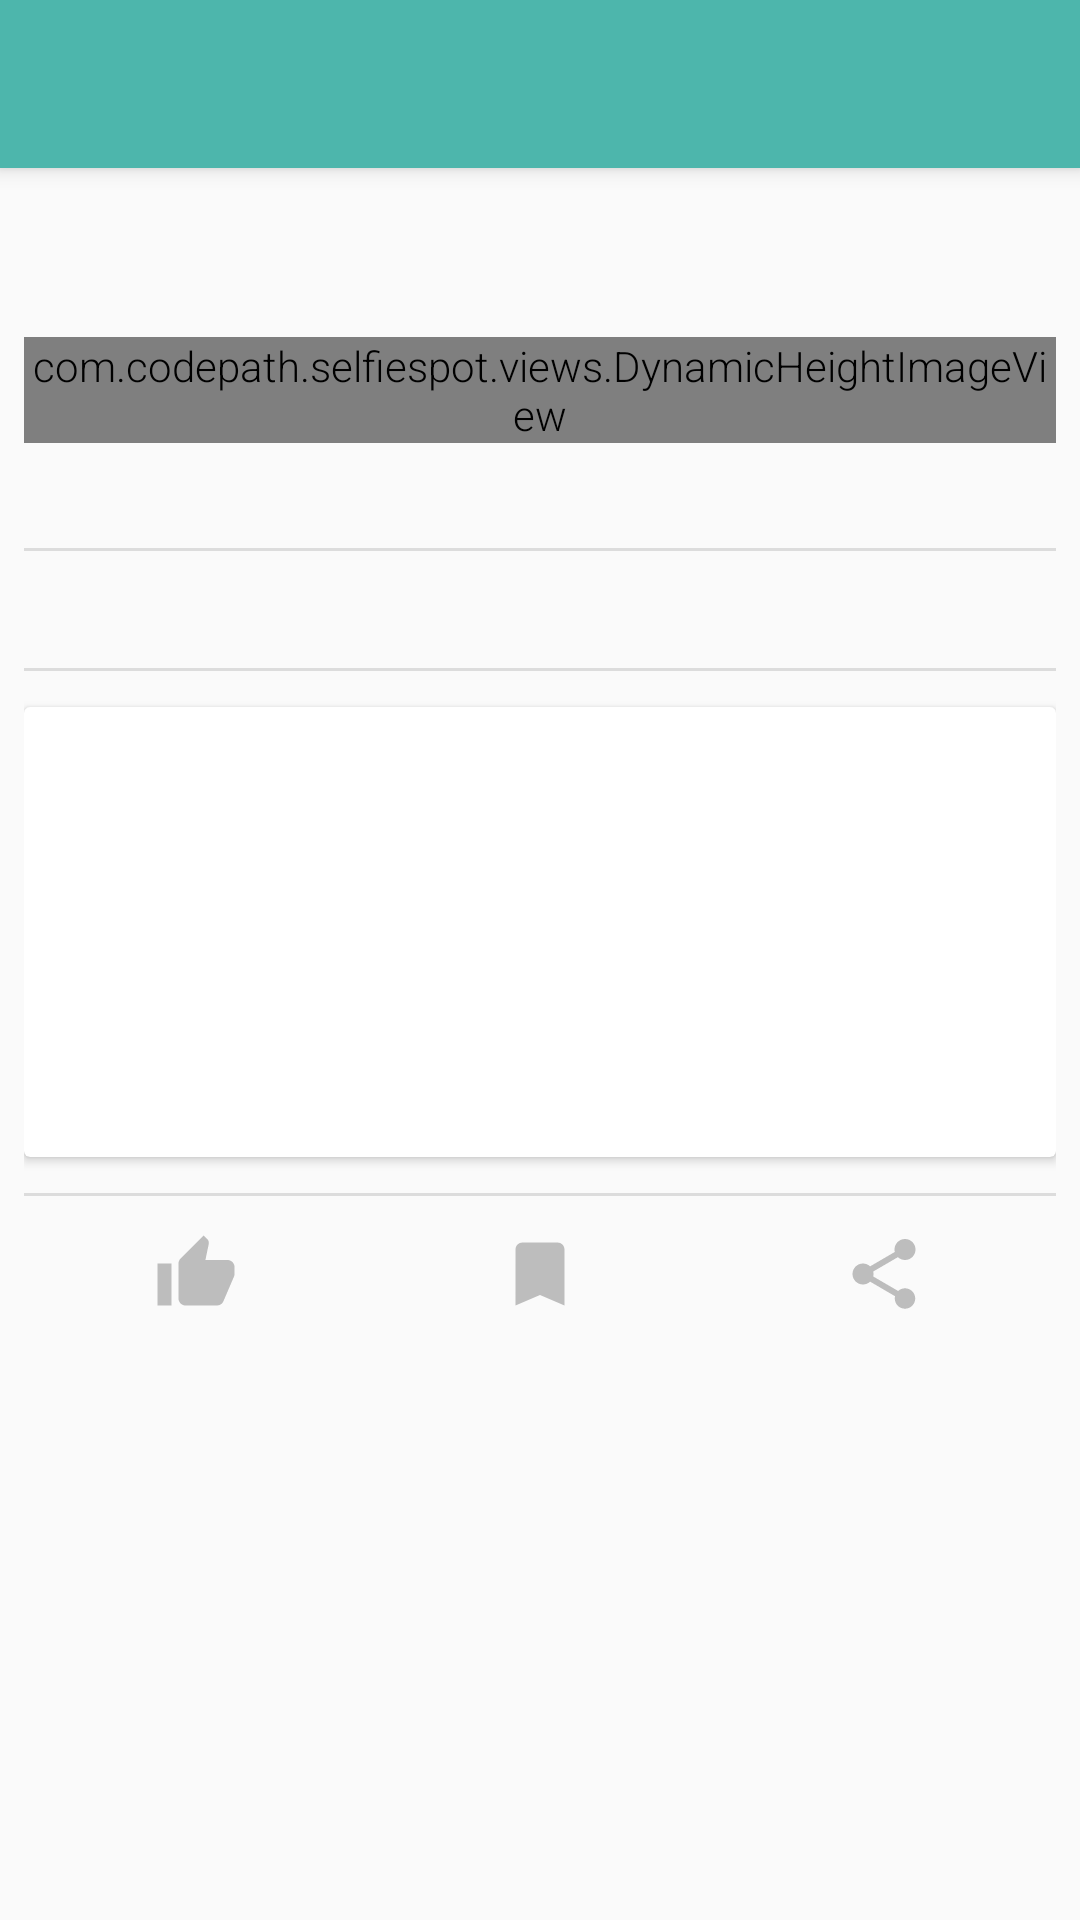

Write the Android layout XML for this screen, with the resource values it uses.
<!-- AndroidManifest.xml: application theme AppTheme.SelfieSpot -->
<!-- res/layout/activity_temp_detail_selfie_spot.xml -->
<?xml version="1.0" encoding="utf-8"?>
<android.support.design.widget.CoordinatorLayout xmlns:android="http://schemas.android.com/apk/res/android"
                                                 xmlns:tools="http://schemas.android.com/tools"
                                                 android:layout_width="match_parent"
                                                 android:layout_height="match_parent"
                                                 xmlns:app="http://schemas.android.com/apk/res-auto"
                                                 android:clipToPadding="false">
    <android.support.design.widget.AppBarLayout
        android:id="@+id/appbar_layout"
        android:layout_width="match_parent"
        android:layout_height="wrap_content"
        android:fitsSystemWindows="true"
        android:theme="@style/ToolbarTheme">

        <android.support.v7.widget.Toolbar
            android:id="@+id/toolbar"
            android:layout_width="match_parent"
            android:layout_height="wrap_content"
            android:minHeight="?attr/actionBarSize"
            app:layout_scrollFlags="scroll|enterAlways"/>
    </android.support.design.widget.AppBarLayout>

    <android.support.v4.widget.NestedScrollView
        android:id="@+id/nsv_container"
        android:layout_width="match_parent"
        android:layout_height="match_parent"
        android:paddingLeft="@dimen/space_content"
        android:paddingRight="@dimen/space_content"
        app:layout_behavior="@string/appbar_scrolling_view_behavior"
        android:scrollbars="none">

        <FrameLayout
            android:paddingTop="5dp"
            android:layout_width="match_parent"
            android:layout_height="match_parent"
            android:clipToPadding="false">

            <LinearLayout
                android:layout_width="match_parent"
                android:layout_height="match_parent"
                android:orientation="vertical">

                <TextView
                    android:id="@+id/tv_name"
                    android:layout_width="match_parent"
                    android:layout_height="wrap_content"
                    android:ellipsize="end"
                    android:lines="1"
                    android:maxLines="1"
                    android:textColor="@android:color/black"
                    android:textSize="20sp"
                    android:textStyle="bold"
                    tools:text="Image Title 1"/>

                <TextView
                    android:id="@+id/tv_author"
                    android:layout_width="wrap_content"
                    android:layout_height="wrap_content"
                    android:layout_marginBottom="@dimen/space_content"
                    android:layout_marginLeft="@dimen/space_content"
                    android:textSize="12sp"
                    tools:text="by John Doe"/>

                <com.codepath.selfiespot.views.DynamicHeightImageView
                    android:id="@+id/iv_image"
                    android:layout_width="match_parent"
                    android:layout_height="match_parent"
                    android:layout_marginBottom="@dimen/space_content"
                    android:adjustViewBounds="true"
                    android:transitionName="image"/>

                <TextView
                    android:id="@+id/tv_time"
                    android:layout_width="wrap_content"
                    android:layout_height="wrap_content"
                    android:layout_marginBottom="@dimen/space_content"/>

                <View
                    android:id="@+id/divider_time"
                    style="@style/Divider"
                    android:layout_marginBottom="@dimen/detail_divider_margin"/>

                <TextView
                    android:id="@+id/tv_likes"
                    android:layout_width="wrap_content"
                    android:layout_height="wrap_content"
                    android:layout_marginBottom="@dimen/space_content"/>

                <View
                    android:id="@+id/divider_likes"
                    style="@style/Divider"
                    android:layout_marginBottom="@dimen/detail_divider_margin"
                    android:visibility="gone"/>

                <TextView
                    android:id="@+id/tv_tags"
                    android:layout_width="wrap_content"
                    android:layout_height="wrap_content"
                    android:layout_marginBottom="@dimen/space_content"
                    android:visibility="gone"/>

                <View
                    android:id="@+id/divider_tags"
                    style="@style/Divider"
                    android:layout_marginBottom="@dimen/detail_divider_margin"/>


                <android.support.v7.widget.CardView
                    android:layout_width="match_parent"
                    android:layout_height="wrap_content"
                    android:layout_marginBottom="@dimen/detail_divider_margin"
                    android:clickable="true"
                    android:foreground="?android:attr/selectableItemBackground"
                    android:padding="5dp">

                    <FrameLayout
                        android:id="@+id/fl_map_container"
                        android:layout_width="match_parent"
                        android:layout_height="150dp"/>

                </android.support.v7.widget.CardView>

                <View
                    android:id="@+id/divider_map"
                    style="@style/Divider"
                    android:layout_marginBottom="@dimen/detail_divider_margin"/>

                <LinearLayout
                    android:id="@+id/ll_action_container"
                    android:layout_width="match_parent"
                    android:layout_height="wrap_content"
                    android:layout_marginBottom="@dimen/detail_divider_margin"
                    android:orientation="horizontal">

                    <ImageView
                        android:id="@+id/iv_like_action"
                        android:layout_width="@dimen/detail_action_width"
                        android:layout_height="@dimen/detail_action_height"
                        android:layout_gravity="center"
                        android:layout_weight="1"
                        android:src="@drawable/ic_thumb_up"/>

                    <ImageView
                        android:id="@+id/iv_bookmark_action"
                        android:layout_width="@dimen/detail_action_width"
                        android:layout_height="@dimen/detail_action_height"
                        android:layout_gravity="center"
                        android:layout_weight="1"
                        android:src="@drawable/ic_bookmark"/>

                    <ImageView
                        android:id="@+id/iv_share_action"
                        android:layout_width="@dimen/detail_action_width"
                        android:layout_height="@dimen/detail_action_height"
                        android:layout_gravity="center"
                        android:layout_weight="1"
                        android:src="@drawable/ic_share"/>
                </LinearLayout>
            </LinearLayout>
        </FrameLayout>

    </android.support.v4.widget.NestedScrollView>

    <FrameLayout
        android:id="@+id/fl_progress_holder"
        android:layout_width="match_parent"
        android:layout_height="match_parent"
        android:alpha="0.8"
        android:animateLayoutChanges="true"
        android:background="#000000"
        android:clickable="true"
        android:visibility="gone">

        <ProgressBar
            android:id="@+id/pb_loading"
            android:layout_width="wrap_content"
            android:layout_height="wrap_content"
            android:layout_alignParentBottom="true"
            android:layout_alignParentTop="true"
            android:layout_gravity="center"
            android:indeterminate="true"
            android:indeterminateDrawable="@drawable/ic_progress_indeterminate"/>

    </FrameLayout>
</android.support.design.widget.CoordinatorLayout>
<!-- resources referenced by this layout -->
<resources>
  <dimen name="detail_action_height">28dp</dimen>
  <dimen name="detail_action_width">28dp</dimen>
  <dimen name="detail_divider_margin">12dp</dimen>
  <dimen name="space_content">8dp</dimen>
  <!-- drawable ic_bookmark (drawable) -->
  <vector xmlns:android="http://schemas.android.com/apk/res/android"
          android:width="24dp"
          android:height="24dp"
          android:viewportWidth="24.0"
          android:viewportHeight="24.0">
      <path
          android:pathData="M17,3H7c-1.1,0 -1.99,0.9 -1.99,2L5,21l7,-3 7,3V5c0,-1.1 -0.9,-2 -2,-2z"
          android:fillColor="@color/icon_image"/>
  </vector>
  <!-- drawable ic_progress_indeterminate (drawable) -->
  <?xml version="1.0" encoding="utf-8"?>
  <rotate xmlns:android="http://schemas.android.com/apk/res/android"
          android:fromDegrees="0"
          android:pivotX="50%"
          android:pivotY="50%"
          android:toDegrees="360" >
      <shape
          android:shape="ring"
          android:innerRadius="@dimen/loading_indicator_inner_radius"
          android:thickness="@dimen/loading_indicator_thickness"
          android:useLevel="false">
          <size
              android:height="@dimen/loading_indicator_height"
              android:width="@dimen/loading_indicator_width" />
  
          <gradient
              android:endColor="@color/primary_dark"
              android:startColor="@color/primary_light"
              android:type="sweep"
              android:useLevel="false" />
      </shape>
  </rotate>
  <!-- drawable ic_share (drawable) -->
  <vector xmlns:android="http://schemas.android.com/apk/res/android"
          android:width="24dp"
          android:height="24dp"
          android:viewportWidth="24.0"
          android:viewportHeight="24.0">
      <path
          android:fillColor="@color/icon_image"
          android:pathData="M18,16.08c-0.76,0 -1.44,0.3 -1.96,0.77L8.91,12.7c0.05,-0.23 0.09,-0.46 0.09,-0.7s-0.04,-0.47 -0.09,-0.7l7.05,-4.11c0.54,0.5 1.25,0.81 2.04,0.81 1.66,0 3,-1.34 3,-3s-1.34,-3 -3,-3 -3,1.34 -3,3c0,0.24 0.04,0.47 0.09,0.7L8.04,9.81C7.5,9.31 6.79,9 6,9c-1.66,0 -3,1.34 -3,3s1.34,3 3,3c0.79,0 1.5,-0.31 2.04,-0.81l7.12,4.16c-0.05,0.21 -0.08,0.43 -0.08,0.65 0,1.61 1.31,2.92 2.92,2.92 1.61,0 2.92,-1.31 2.92,-2.92s-1.31,-2.92 -2.92,-2.92z"/>
  </vector>
  <!-- drawable ic_thumb_up (drawable) -->
  <vector xmlns:android="http://schemas.android.com/apk/res/android"
          android:width="24dp"
          android:height="24dp"
          android:viewportWidth="24.0"
          android:viewportHeight="24.0">
      <path
          android:fillColor="@color/icon_image"
          android:pathData="M1,21h4L5,9L1,9v12zM23,10c0,-1.1 -0.9,-2 -2,-2h-6.31l0.95,-4.57 0.03,-0.32c0,-0.41 -0.17,-0.79 -0.44,-1.06L14.17,1 7.59,7.59C7.22,7.95 7,8.45 7,9v10c0,1.1 0.9,2 2,2h9c0.83,0 1.54,-0.5 1.84,-1.22l3.02,-7.05c0.09,-0.23 0.14,-0.47 0.14,-0.73v-1.91l-0.01,-0.01L23,10z"/>
  </vector>
  <style name="Divider">
          <item name="android:layout_width">match_parent</item>
          <item name="android:layout_height">1dp</item>
          <item name="android:background">?android:attr/listDivider</item>
      </style>
  <style name="ToolbarTheme" parent="@style/ThemeOverlay.AppCompat.ActionBar">
          
          <item name="android:textColorPrimary">@android:color/white</item>
          <item name="colorControlNormal">@android:color/white</item>
      </style>
  <style name="AppTheme.SelfieSpot">
  
      </style>
  <color name="icon_image">#BDBDBD</color>
  <dimen name="loading_indicator_inner_radius">15dp</dimen>
  <dimen name="loading_indicator_thickness">3dp</dimen>
  <dimen name="loading_indicator_height">40dp</dimen>
  <dimen name="loading_indicator_width">40dp</dimen>
  <color name="primary_dark">#009688</color>
  <color name="primary_light">#E0F2F1</color>
</resources>
